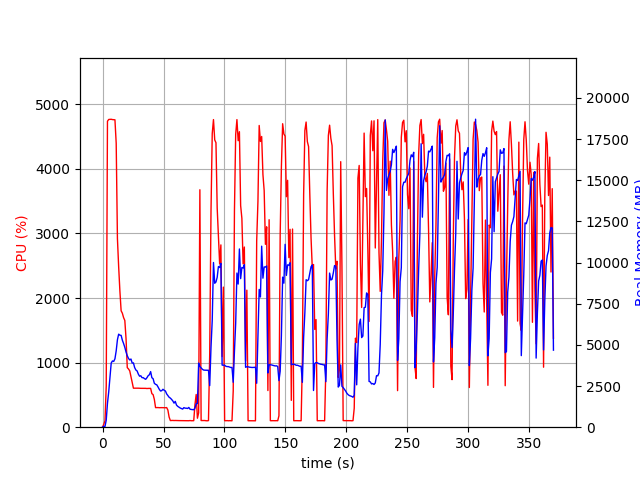

The file beside this chart, header and first rows:
elapsed_time, nproc, cpu, mem_real, mem_virtual
4.100799560546875e-05, 1, 0.0, 8.68, 2999
1.006, 1, 45.7, 48.78, 619.5
2.014, 1, 99.3, 48.78, 619.5
3.022, 1, 635.9, 426.6, 4374
4.037, 1, 4738, 1453, 5511
5.06, 1, 4765, 2142, 6260
6.076, 1, 4766, 2992, 7147
7.101, 1, 4768, 3898, 8179
8.122, 1, 4763, 4023, 8403
9.146, 1, 4761, 3995, 8470
10.17, 1, 4760, 4156, 8753
11.19, 1, 4397, 4638, 9422
12.2, 1, 2920, 5311, 10336
13.22, 1, 2483, 5650, 10816
14.23, 1, 2109, 5588, 10908
15.24, 1, 1802, 5577, 11000
16.25, 1, 1765, 5282, 11140
17.25, 1, 1697, 5081, 11140
18.26, 1, 1653, 4849, 11140
19.27, 1, 1370, 4566, 11140
20.28, 1, 922.3, 4339, 11140
21.29, 1, 901.8, 4178, 11172
22.29, 1, 872.7, 4084, 11320
23.3, 1, 780.9, 4140, 11416
24.31, 1, 694.8, 3893, 11720
25.32, 1, 604.2, 3906, 11944
26.32, 1, 603.3, 3620, 11944
27.33, 1, 604.1, 3473, 11944
28.34, 1, 604.4, 3416, 11944
29.35, 1, 604.1, 3225, 11944
30.36, 1, 602.5, 3098, 11944
31.36, 1, 601.9, 3124, 11944
32.37, 1, 601.7, 3008, 11944
33.38, 1, 600.7, 3008, 11944
34.39, 1, 600.6, 2949, 11944
35.4, 1, 601.4, 2910, 11944
36.41, 1, 598.9, 3005, 11944
37.42, 1, 600.5, 3129, 11944
38.43, 1, 600.1, 3187, 11944
39.44, 1, 601.0, 3377, 12296
40.45, 1, 519.3, 3008, 12296
41.46, 1, 504.9, 2946, 12296
42.47, 1, 431.0, 2667, 12296
43.48, 1, 303.1, 2604, 12296
44.49, 1, 304.0, 2572, 12296
45.5, 1, 304.0, 2445, 12296
46.51, 1, 302.0, 2304, 12296
47.52, 1, 303.1, 2199, 12296
48.53, 1, 303.0, 2218, 12296
49.54, 1, 301.9, 2303, 12296
50.55, 1, 301.0, 2240, 12296
51.56, 1, 301.0, 2199, 12296
52.57, 1, 304.0, 2023, 12296
53.58, 1, 265.5, 1919, 12296
54.59, 1, 157.4, 1819, 12296
55.6, 1, 102.9, 1767, 12296
56.61, 1, 104.1, 1689, 12296
57.62, 1, 104.9, 1598, 12296
58.62, 1, 103.1, 1462, 12296
59.63, 1, 104.0, 1569, 12296
... 306 more rows
